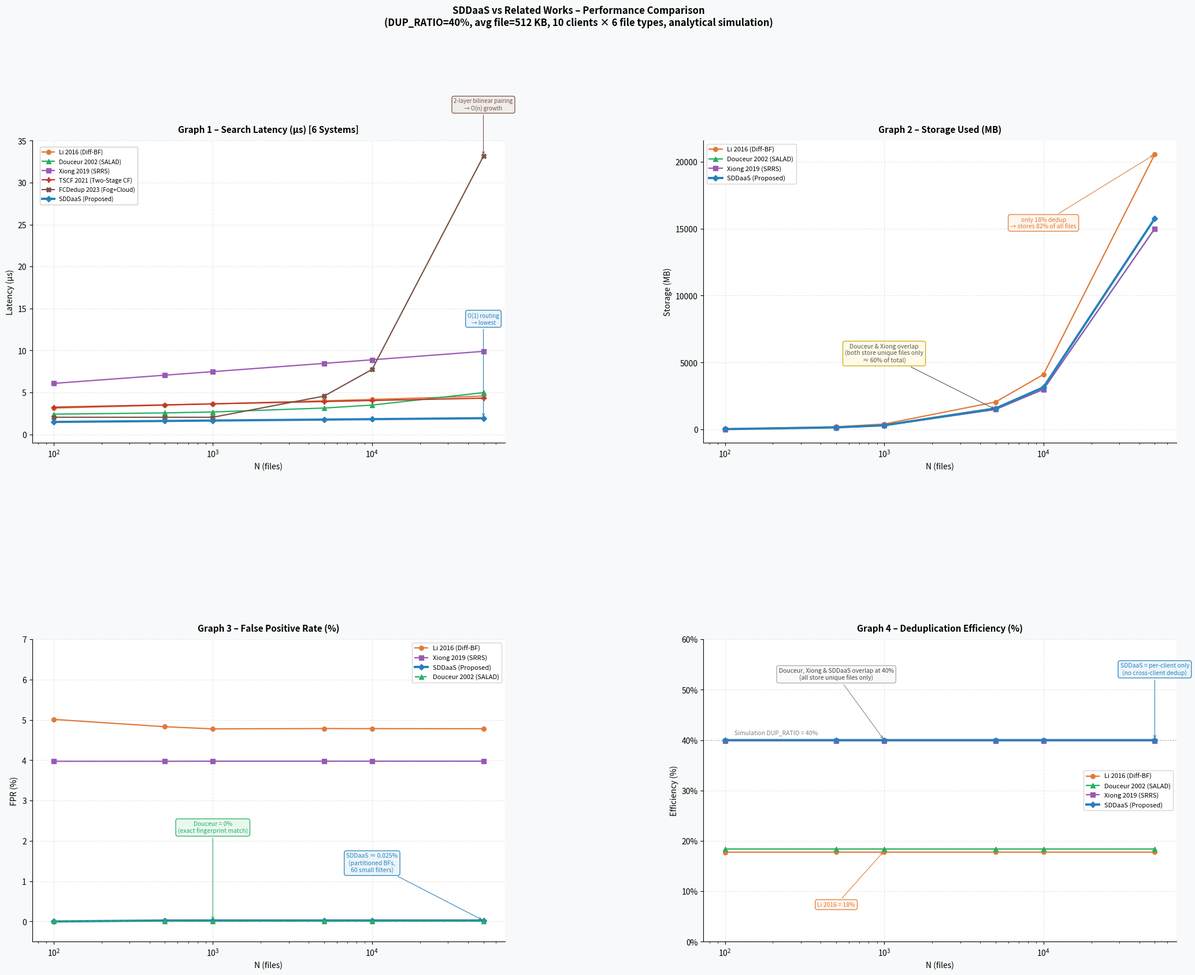

Reproduce this figure in Python.
import math
import matplotlib.pyplot as plt
import matplotlib.gridspec as gridspec
from tabulate import tabulate

# ── Configuration ──────────────────────────────────────────────────────
CLIENT_IDS   = [f"Client{c}" for c in "ABCDEFGHIJ"]
FILE_TYPES   = ["Document", "Image", "Code", "Video", "Archive", "Financial"] 
N_CLIENTS    = len(CLIENT_IDS)    # 10
N_FILETYPES  = len(FILE_TYPES)    # 6
N_PARTITIONS = N_CLIENTS * N_FILETYPES  # 60 partitions = 10 clients × 6 file types

N_SIZES        = [100, 500, 1_000, 5_000, 10_000, 50_000]  # ขนาด n ที่ทดสอบ
DUP_RATIO      = 0.40   # 40% ของไฟล์ซ้ำกัน
AVG_SIZE_KB    = 512    
FPR_TARGET     = 0.01   
CPABE_OVERHEAD = 0.05   # CP-ABE เพิ่ม overhead 5% ต่อไฟล์ (ประมาณจาก CP-ABE literature)
RAT_ORDER      = 3      # B+ tree order ของ RAT ใน Xiong 2019


# ══════════════════════════════════════════════════════════════════════
# HELPER
# ══════════════════════════════════════════════════════════════════════

def _bf_params(n_ins, capacity_factor): # คำนวณ m และ k 
   cap = max(int(n_ins * capacity_factor), 1) 
   m   = math.ceil(-cap * math.log(FPR_TARGET) / (math.log(2) ** 2))
   k   = max(1, math.ceil((m / cap) * math.log(2)))
   return m, k


def _bf_fpr_pct(n_ins, capacity_factor): # คำนวณ FPR เป็นเปอร์เซ็นต์
   cap  = max(int(n_ins * capacity_factor), 1)
   m, k = _bf_params(cap, 1.0)
   fpr  = (1 - math.exp(-k * n_ins / m)) ** k
   return min(fpr * 100, 30.0)


# ══════════════════════════════════════════════════════════════════════
# FALSE POSITIVE RATE
# ══════════════════════════════════════════════════════════════════════

def fpr_li2016(n):# Li 2016: ใช้ 2 BF แยกกัน คือ SC และ CDC chunks 
    # capacity factor = 0.70 = BF ออกแบบมาสำหรับ 70% ของ load จริง เลยทำให้ FPR สูงขึ้นเมื่อ n โต
    ns_frac, nc_frac = 0.87, 0.13 # สัดส่วนของ SC และ CDC chunks ตาม Li 2016 Fig.3
    fpr_sc  = _bf_fpr_pct(int(n * ns_frac), 0.70) # FPR ของ SC 
    fpr_cdc = _bf_fpr_pct(int(n * nc_frac), 0.70) # FPR ของ CDC 
    return ns_frac * fpr_sc + nc_frac * fpr_cdc # เฉลี่ย FPR ตามสัดส่วน

def fpr_douceur(n): # Douceur 2002: ใช้ SALAD DHT แทน BF เลยไม่มี FPR เพราะเป็น exact match
    return 0.0 

def fpr_xiong2019(n): # Xiong 2019: ใช้ DCF แทน BF ปกติ (DCF มี FPR สูงกว่า BF มาตรฐานประมาณ 10%) 
    return _bf_fpr_pct(n, 0.75) * 1.1 # DCF = 75% ของ load เลยFPR สูงขึ้น และเพิ่ม 10% penalty

def fpr_sddaas(n): # SDDaaS: แต่ละ partition มี n/60 items = BF เล็กมาก FPR ต่ำมาก
    n_part = max(n // N_PARTITIONS, 1) # items ต่อ partition (อย่างน้อย 1)
    cap    = max(n_part * 2, 5)  # capacity = 2× items ต่อ partition (safety margin)
    m = math.ceil(-cap * math.log(FPR_TARGET) / (math.log(2) ** 2)) # คำนวณ m 
    k = max(1, math.ceil((m / cap) * math.log(2))) # คำนวณ k 
    fpr = (1 - math.exp(-k * n_part / m)) ** k # คำนวณ FPR 
    return fpr * 100 # แปลงเป็นเปอร์เซ็นต์ (SDDaaS มี FPR ต่ำมากเพราะ partitioned BF มี n_part เล็กมาก)


# ══════════════════════════════════════════════════════════════════════
# STORAGE (MB)
# ══════════════════════════════════════════════════════════════════════

def stor_li2016(n):# Li 2016: dedup efficiency ~18% (จาก Fig.3)
    n_stored = int(n * 0.82) # 82% ของไฟล์ถูกเก็บจริง (bc dedup efficiency ~18%)
    data_mb  = (n_stored * AVG_SIZE_KB) / 1024 # ขนาดไฟล์ที่เก็บใน MB
    index_mb = (n * 0.002 * AVG_SIZE_KB) / 1024 # index overhead 0.2% ของ n × avg file size (from Section 4.2)
    return data_mb + index_mb # รวมขนาดไฟล์และ index overhead

def stor_douceur(n):# Douceur 2002: เก็บเฉพาะ unique files + SALAD metadata 36 bytes ต่อไฟล์ (from Section 4)
    n_unique = int(n * (1 - DUP_RATIO)) # จำนวนไฟล์ที่unique
    data_mb  = (n_unique * AVG_SIZE_KB) / 1024 # ขนาดไฟล์ที่เก็บใน MB (แต่เฉพาะ unique files)
    salad_mb = (n * 36) / (1024 * 1024)  # 36 bytes per entry
    return data_mb + salad_mb # รวมขนาดไฟล์และ SALAD metadata overhead

def stor_xiong2019(n): # Xiong 2019: unique files + re-encryption key 32 bytes + DCF bits + RAT overhead
    # 32 bytes per key: ขนาด XOR re-encryption key
    # RAT: 1 KB per client สำหรับ Role Authorized Tree
    n_unique  = int(n * (1 - DUP_RATIO)) # จำนวนไฟล์ที่unique 
    data_mb   = (n_unique * AVG_SIZE_KB) / 1024 # ขนาดไฟล์ที่เก็บใน MB (เฉพาะ unique files)
    rkey_mb   = (n_unique * 0.032) / 1024          # 32 bytes per re-enc key 
    dcf_bits  = math.ceil(-n * math.log(FPR_TARGET) / (math.log(2) ** 2)) # จำนวน bits ที่ DCF ใช้สูตรของ standard BF theory (แต่Xiongใช้ DCF แทน BF)
    dcf_mb    = dcf_bits / (8 * 1024 * 1024) # แปลง bits เป็น MB
    rat_mb    = (N_CLIENTS * 1.0) / 1024           # 1 KB per client สำหรับ RAT 
    return data_mb + rkey_mb + dcf_mb + rat_mb # รวมขนาดไฟล์จริง, re-encryption keys, DCF bits, และ RAT overhead

def stor_sddaas(n): # SDDaaS: unique files + CP-ABE + CE key + ref pointer(for duplicate) + BF bits
    n_unique  = int(n * (1 - DUP_RATIO)) # จำนวนไฟล์ที่unique
    n_dup     = n - n_unique # จำนวนduplicates files
    data_mb   = (n_unique * AVG_SIZE_KB * (1 + CPABE_OVERHEAD)) / 1024  # CP-ABE overhead 
    key_mb    = (n_unique * 0.256) / 1024    # 256 bytes per CE key 
    ref_mb    = (n_dup * 0.064) / 1024       # 64 bytes per duplicate pointer 
    n_part    = max(n // N_PARTITIONS, 1) # items ต่อ partition (อย่างน้อย 1)
    cap       = max(n_part * 2, 5) # capacity = 2× items ต่อ partition (safety margin)
    m_part    = math.ceil(-cap * math.log(FPR_TARGET) / (math.log(2) ** 2)) # คำนวณ m 
    bf_mb     = (m_part * N_PARTITIONS) / (8 * 1024 * 1024)  # รวม BF bits ทุก partition
    return data_mb + key_mb + ref_mb + bf_mb # รวมallสำหรับทุก partition


# ══════════════════════════════════════════════════════════════════════
# SEARCH LATENCY (µs)– 6 systems
# ══════════════════════════════════════════════════════════════════════

def lat_li2016(n): # เวลารวม = เวลา probe BF + เวลา lookup index + เวลา scan กรณีเจอ false positive
   _, k     = _bf_params(max(int(n * 0.87 * 0.70), 1), 1.0)  # k = จำนวน hash functions ของ BF
   bf_us    = 0.8 + k * 0.12       # BF probe: base 0.8 µs + 0.12 µs ต่อ hash function
   index_us = 0.5 + 0.15 * math.log2(max(n, 2))  # hash table lookup: O(log n) เพราะ index โตตาม n
   fpr      = fpr_li2016(n) / 100
   scan_us  = fpr * math.sqrt(max(n, 1)) * 0.008  # FP scan: ถ้า BF บอก hit แต่จริงๆ miss ต้อง scan O(sqrt(n)) items
   return bf_us + index_us + scan_us


def lat_douceur(n):# SHA-256 hash + 2 routing hops ใน DHT + leaf lookup ไม่มี BF เลยไม่มี FP scan แต่ต้องเสีย latency จาก network routing 2 hops
   sha_us    = 1.5                                 #common benchmark estimate
   leaf_size = max(3 * math.sqrt(max(n, 1)), 10)  # leaf bucket size = 3×sqrt(n) จาก SALAD D=2 routing analysis (Section 3)
   hop_us    = 2 * (0.3 + 0.002 * leaf_size)      # 2 routing hops, แต่ละ hop = 0.3 + 0.002×leaf_size µs
   return sha_us + hop_us + 0.2                   # +0.2 µs สำหรับ leaf table lookup


def lat_xiong2019(n): #RAT B+ tree traversal + DCF probe + FP scan + XOR re-encryption
   rat_d    = max(1, math.ceil(math.log(max(N_CLIENTS, 2), RAT_ORDER)))  # depth ของ RAT = log_3(N_CLIENTS) (Section 4)
   rat_us   = rat_d * RAT_ORDER * 0.15 + 0.3 * math.log2(max(n, 2))     # RAT traversal: 0.15 µs per node + B+ tree O(log n) overhead
   _, k_dcf = _bf_params(max(int(n * 0.75), 1), 1.0)                     # k ของ DCF
   dcf_us   = 0.6 + k_dcf * 0.12          # DCF probe: base 0.6 µs + 0.12 µs per hash (same as BF but use DCF)
   fpr_dcf  = fpr_xiong2019(n) / 100
   scan_us  = fpr_dcf * math.sqrt(max(n, 1)) * 0.006  # FP scan: 0.006 µs per item 
   reenc_us = 0.5 + 0.12 * math.log2(max(n, 2))       # XOR re-encryption overhead: O(log n) ( Section 5)
   return rat_us + dcf_us + scan_us + reenc_us


def lat_tscf2021(n):# Two-Stage Cuckoo Filter: SHA-256 fingerprint + 2-bucket CF lookup + index
   # CF lookup เป็น O(1) เหมือน BF แต่ช้ากว่านิดหน่อยเพราะต้อง check 2 buckets แทน k hash positions
   sha_us   = 1.5                                  # SHA-256 fingerprint ~1.5 µs (Section 3)
   cf_us    = 0.25 + 2 * 0.15                      # CF lookup: base 0.25 µs + 2 bucket checks × 0.15 µs per bucket
   index_us = 0.4 + 0.12 * math.log2(max(n, 2))   # in-memory hash index lookup: O(log n)
   return sha_us + cf_us + index_us


def lat_fcdedup2023(n): # Fog+Cloud: fog-level tag check + network hop + cloud-level bilinear pairing
   # latency สูงที่สุดเพราะต้องทำ bilinear pairing ซึ่งโตแบบ O(n) ตามจำนวน collision ของ short hash
   fog_tag_us   = 0.4 + 0.2                         # fog tag: 0.4 µs exponentiation + 0.2 µs DB lookup (Section V.A-complexity)
   net_hop_us   = 0.8                                # 1 round-trip fog→cloud ~0.8 µs
   nocn         = max(1, n / 1024)                   # avg collision ของ short 10-bit (V.A-complexity)
   pairing_us   = nocn * (0.55 + 0.1)               # bilinear pairing × Nocn: 0.55 µs per pairing + 0.1 µs equality check
   return fog_tag_us + net_hop_us + pairing_us       # O(n) growth เพราะ nocn โตตาม n


def lat_sddaas(n):
   # เร็วที่สุดเพราะ partition ทำให้ BF เล็กมาก + routing เป็น O(1) ไม่มี tree traversal หรือ network hop
   route_us  = 0.20                                  # O(1) routing: 2 dict lookups × 0.10 µs 
   n_part    = max(n // N_PARTITIONS, 1)             # items ต่อ partition (n/60) → BF เล็กมาก k น้อย probe เร็ว
   cap       = max(n_part * 2, 5)
   _, k_part = _bf_params(cap, 1.0)
   bf_us     = 0.3 + k_part * 0.08                  # BF probe บน partition เล็ก: 0.08 µs per hash (เร็วกว่า 2016/2019 เพราะ partition เล็ก)
   fpr_p     = fpr_sddaas(n) / 100
   meta_us   = fpr_p * 0.15 + 0.10                  # metadata exact match: base 0.10 µs + FP penalty (แทบเป็น 0 เพราะ FPR ต่ำมาก)
   scale_us  = 0.05 * math.log2(max(n, 2))          # slight growth จาก metadata dict size (เกือบ flat)
   return route_us + bf_us + meta_us + scale_us


# ══════════════════════════════════════════════════════════════════════
# DEDUPLICATION EFFICIENCY
# ══════════════════════════════════════════════════════════════════════

def dedup_eff_li2016(n):
    base    = 0.18  # 18% มาจาก Fig.3 
    penalty = fpr_li2016(n) / 100 * 0.05  # FP penalty เล็กน้อยเมื่อ n โต
    return max(base - penalty, 0.10) # หัก penalty จาก FPR ที่ทำให้ dedup ผิด แต่ประสิทธิภาพขั้นต่ำ 10%

def dedup_eff_douceur(n):
    raw_reclaim    = 0.46   # raw_reclaim = 46% มาจาก Section 5
    lambda_rep     = 2.5    # lambda_rep = 2.5 มาจาก SALAD fault-tolerance replication factor  sec4.2
    return raw_reclaim / lambda_rep # SALAD ทำ dedup เฉพาะ unique files ไม่มี FP เลยประสิทธิภาพคงที่ที่ 46% ÷ 2.5 = 18.4%

def dedup_eff_xiong2019(n):
    penalty = fpr_xiong2019(n) / 100 * 0.03 # FP penalty เมื่อ n โต เพราะ DCF มี FPR สูงกว่า BF ปกติประมาณ 10% และมีผลต่อ dedup effi
    return max(DUP_RATIO - penalty, 0.30)   # DUP_RATIO = 40% baseline, หัก penalty จาก FP ที่ทำให้ dedup ผิดพลาด

def dedup_eff_sddaas(n): # SDDaaS ทำ dedup เฉพาะภายใน client เดียวกัน ไม่ข้าม client  FP penalty น้อยมากเพราะ partitioned BF มี FPR ต่ำ
    penalty = fpr_sddaas(n) / 100 * 0.01
    return max(DUP_RATIO - penalty, 0.35)


# ══════════════════════════════════════════════════════════════════════
# BUILD ARRAYS
# ══════════════════════════════════════════════════════════════════════

ns = N_SIZES # ขนาด n ที่ทดสอบ

# Latency – 6 systems
t_li = [lat_li2016(n)     for n in ns] 
t_dc = [lat_douceur(n)    for n in ns] 
t_xi = [lat_xiong2019(n)  for n in ns]
t_ts = [lat_tscf2021(n)   for n in ns]
t_fc = [lat_fcdedup2023(n) for n in ns]
t_sd = [lat_sddaas(n)     for n in ns]

# Storage – 4 systems
s_li = [stor_li2016(n)    for n in ns]
s_dc = [stor_douceur(n)   for n in ns]
s_xi = [stor_xiong2019(n) for n in ns]
s_sd = [stor_sddaas(n)    for n in ns]

#False Positive Rate (FPR) – 4 systems
f_li = [fpr_li2016(n)    for n in ns]
f_dc = [fpr_douceur(n)   for n in ns]
f_xi = [fpr_xiong2019(n) for n in ns]
f_sd = [fpr_sddaas(n)    for n in ns]

#Deduplication Efficiency – 4 systems
d_li = [dedup_eff_li2016(n)    * 100 for n in ns]
d_dc = [dedup_eff_douceur(n)   * 100 for n in ns]
d_xi = [dedup_eff_xiong2019(n) * 100 for n in ns]
d_sd = [dedup_eff_sddaas(n)    * 100 for n in ns]


# ══════════════════════════════════════════════════════════════════════
# PRINT TABLES
# ══════════════════════════════════════════════════════════════════════

HDR4 = ["N (files)", "Li 2016", "Douceur 2002", "Xiong 2019", "SDDaaS (Proposed)"]
HDR6 = ["N (files)", "Li 2016", "Douceur 2002", "Xiong 2019", "TSCF 2021", "FCDedup 2023", "SDDaaS (Proposed)"]

print("\n" + "=" * 90)
print("TABLE I – Search Latency (µs)  [6 systems, lower = better]")
print("=" * 90)
print(tabulate(
    [[f"{n:,}",
      f"{t_li[i]:.3f}", f"{t_dc[i]:.3f}", f"{t_xi[i]:.3f}",
      f"{t_ts[i]:.3f}", f"{t_fc[i]:.3f}", f"{t_sd[i]:.3f}"]
     for i, n in enumerate(ns)],
    headers=HDR6, tablefmt="grid", colalign=("right","right","right","right","right","right","right")))
print("\n" + "=" * 72)
print("TABLE II – Storage Used (MB)  [4 systems, lower = better]")
print("=" * 72)
print(tabulate(
    [[f"{n:,}", f"{s_li[i]:.1f}", f"{s_dc[i]:.1f}",
      f"{s_xi[i]:.1f}", f"{s_sd[i]:.1f}"]
     for i, n in enumerate(ns)],
    headers=HDR4, tablefmt="grid", colalign=("right","right","right","right","right")))

print("\n" + "=" * 72)
print("TABLE III – False Positive Rate (%)  [4 systems, lower = better]")
print("=" * 72)
print(tabulate(
    [[f"{n:,}", f"{f_li[i]:.4f}", f"{f_dc[i]:.4f}",
      f"{f_xi[i]:.4f}", f"{f_sd[i]:.6f}"]
     for i, n in enumerate(ns)],
    headers=HDR4, tablefmt="grid", colalign=("right","right","right","right","right")))

print("\n" + "=" * 72)
print("TABLE IV – Deduplication Efficiency (%)  [4 systems, higher = better]")
print("=" * 72)
print(tabulate(
    [[f"{n:,}", f"{d_li[i]:.2f}%", f"{d_dc[i]:.2f}%",
      f"{d_xi[i]:.2f}%", f"{d_sd[i]:.2f}%"]
     for i, n in enumerate(ns)],
    headers=HDR4, tablefmt="grid", colalign=("right","right","right","right","right")))


# ══════════════════════════════════════════════════════════════════════
# PLOT  (2×2 grid)
# ══════════════════════════════════════════════════════════════════════

C = {
   'li': '#E07B39',   # orange
   'dc': '#27AE60',   # green
   'xi': '#9B59B6',   # purple
   'ts': '#C0392B',   # red      
   'fc': '#795548',   # brown     
   'sd': '#2980B9',   # blue
}
M  = {'li': 'o', 'dc': '^', 'xi': 's', 'ts': 'P', 'fc': 'X', 'sd': 'D'}
LW = {'li': 1.6, 'dc': 1.6, 'xi': 1.6, 'ts': 1.6, 'fc': 1.6, 'sd': 2.8}
LABELS = {
   'li': 'Li 2016 (Diff-BF)',
   'dc': 'Douceur 2002 (SALAD)',
   'xi': 'Xiong 2019 (SRRS)',
   'ts': 'TSCF 2021 (Two-Stage CF)',
   'fc': 'FCDedup 2023 (Fog+Cloud)',
   'sd': 'SDDaaS (Proposed)',
}


BBOX_SD  = dict(boxstyle='round,pad=0.35', fc='#EBF5FB', ec=C['sd'],  alpha=0.92)
BBOX_LI  = dict(boxstyle='round,pad=0.35', fc='#FEF5EC', ec=C['li'],  alpha=0.92)
BBOX_DC  = dict(boxstyle='round,pad=0.35', fc='#E8F8EE', ec=C['dc'],  alpha=0.92)
BBOX_FC  = dict(boxstyle='round,pad=0.35', fc='#EFEBE9', ec=C['fc'],  alpha=0.92)
BBOX_NEU = dict(boxstyle='round,pad=0.35', fc='#F9F9F9', ec='#AAAAAA',alpha=0.92)
BBOX_YEL = dict(boxstyle='round,pad=0.35', fc='#FFFBE6', ec='#CCAA00',alpha=0.92)


ARROW = dict(arrowstyle='->', lw=0.8)


def style_ax(ax, title, ylabel=""):
   ax.set_facecolor('#FFFFFF')
   ax.set_title(title, fontsize=11, fontweight='bold', pad=10)
   ax.set_xlabel('N (files)', fontsize=10)
   ax.set_ylabel(ylabel, fontsize=10)
   ax.grid(True, alpha=0.28, linestyle='--')
   ax.spines['top'].set_visible(False)
   ax.spines['right'].set_visible(False)




fig = plt.figure(figsize=(22, 18))
fig.patch.set_facecolor('#F8F9FA')
gs = gridspec.GridSpec(2, 2, figure=fig,
                      wspace=0.42, hspace=0.65,
                      left=0.07, right=0.97,
                      top=0.84, bottom=0.07)


ax1 = fig.add_subplot(gs[0, 0])
ax2 = fig.add_subplot(gs[0, 1])
ax3 = fig.add_subplot(gs[1, 0])
ax4 = fig.add_subplot(gs[1, 1])


# ── Graph 1: Search Latency ──────────────────────────────────────────
for key, vals in [('li', t_li), ('dc', t_dc), ('xi', t_xi),
                 ('ts', t_ts), ('fc', t_fc), ('sd', t_sd)]:
   ax1.plot(ns, vals, marker=M[key], color=C[key],
            linewidth=LW[key], markersize=5.5, label=LABELS[key])


ax1.set_xscale('log')
ax1.set_ylim(-1, 35)
style_ax(ax1, 'Graph 1 – Search Latency (µs) [6 Systems]',
        ylabel='Latency (µs)')


ax1.legend(fontsize=7.5, loc='upper left', framealpha=0.95,
          bbox_to_anchor=(0.01, 0.99))


# SDDaaS 
ax1.annotate('O(1) routing\n→ lowest',
            xy=(ns[-1], t_sd[-1]),
            xytext=(ns[-1], 13.0),
            fontsize=7, color=C['sd'],
            arrowprops=dict(**ARROW, color=C['sd']),
            bbox=BBOX_SD, ha='center', va='bottom')


# FCDedup 
ax1.annotate('2-layer bilinear pairing\n→ O(n) growth',
            xy=(ns[-1], t_fc[-1]),
            xytext=(ns[-1], 38.5),
            fontsize=7, color=C['fc'],
            arrowprops=dict(**ARROW, color=C['fc']),
            bbox=BBOX_FC, ha='center', va='bottom')

# ── Graph 2: Storage Used ────────────────────────────────────────────
for key, vals in [('li', s_li), ('dc', s_dc), ('xi', s_xi), ('sd', s_sd)]:
   ax2.plot(ns, vals, marker=M[key], color=C[key],
            linewidth=LW[key], markersize=5.5, label=LABELS[key])


ax2.set_xscale('log')
style_ax(ax2, 'Graph 2 – Storage Used (MB)', ylabel='Storage (MB)')
ax2.legend(fontsize=8, loc='upper left')


ax2.annotate('Douceur & Xiong overlap\n(both store unique files only\n≈ 60% of total)',
            xy=(ns[3], s_dc[3]),
            xytext=(ns[2], s_dc[3] + 3500),
            fontsize=7.5, color='#555555',
            arrowprops=dict(**ARROW, color='#555555'),
            bbox=BBOX_YEL, ha='center')


ax2.annotate('only 18% dedup\n→ stores 82% of all files',
            xy=(ns[-1], s_li[-1]),
            xytext=(ns[-2], s_li[-1] - 5500),
            fontsize=7.5, color=C['li'],
            arrowprops=dict(**ARROW, color=C['li']),
            bbox=BBOX_LI, ha='center')


# ── Graph 3: False Positive Rate ─────────────────────────────────────
for key, vals in [('li', f_li), ('xi', f_xi), ('sd', f_sd)]:
   ax3.plot(ns, vals, marker=M[key], color=C[key],
            linewidth=LW[key], markersize=5.5, label=LABELS[key])
ax3.plot(ns, f_dc, marker=M['dc'], color=C['dc'],
        linewidth=LW['dc'], markersize=5.5,
        linestyle='--', label=LABELS['dc'])


ax3.set_xscale('log')
ax3.set_ylim(bottom=-0.5, top=7.0)
style_ax(ax3, 'Graph 3 – False Positive Rate (%)', ylabel='FPR (%)')
ax3.legend(fontsize=8, loc='upper right')


ax3.annotate('Douceur = 0%\n(exact fingerprint match)',
            xy=(ns[2], 0.0),
            xytext=(ns[2], 2.2),
            fontsize=7.5, color=C['dc'],
            arrowprops=dict(**ARROW, color=C['dc']),
            bbox=BBOX_DC, ha='center')


ax3.annotate('SDDaaS ≈ 0.025%\n(partitioned BFs,\n60 small filters)',
            xy=(ns[-1], f_sd[-1]),
            xytext=(ns[-2], f_sd[-1] + 1.2),
            fontsize=7.5, color=C['sd'],
            arrowprops=dict(**ARROW, color=C['sd']),
            bbox=BBOX_SD, ha='center')


# ── Graph 4: Deduplication Efficiency ───────────────────────────────
for key, vals in [('li', d_li), ('dc', d_dc), ('xi', d_xi), ('sd', d_sd)]:
   ax4.plot(ns, vals, marker=M[key], color=C[key],
            linewidth=LW[key], markersize=5.5, label=LABELS[key])


ax4.set_xscale('log')
ax4.set_ylim(0, 60)
ax4.yaxis.set_major_formatter(plt.FuncFormatter(lambda x, _: f'{x:.0f}%'))
style_ax(ax4, 'Graph 4 – Deduplication Efficiency (%)',
        ylabel='Efficiency (%)')
ax4.legend(fontsize=8, loc='center right')


ax4.axhline(y=DUP_RATIO * 100, color='gray',
           linestyle=':', linewidth=1.2, alpha=0.5)
ax4.text(ns[0] * 1.15, DUP_RATIO * 100 + 1.2,
        f'Simulation DUP_RATIO = {DUP_RATIO*100:.0f}%',
        fontsize=7.5, color='gray')


ax4.annotate('Douceur, Xiong & SDDaaS overlap at 40%\n'
            '(all store unique files only)',
            xy=(ns[2], 40.0),
            xytext=(ns[1], 52.0),
            fontsize=7.5, color='#444444',
            arrowprops=dict(**ARROW, color='#888888'),
            bbox=BBOX_NEU, ha='center')


ax4.annotate('Li 2016 = 18%',
            xy=(ns[2], 18.0),
            xytext=(ns[1], 7.0),
            fontsize=7.5, color=C['li'],
            arrowprops=dict(**ARROW, color=C['li']),
            bbox=BBOX_LI, ha='center')


ax4.annotate('SDDaaS = per-client only\n(no cross-client dedup)',
            xy=(ns[-1], d_sd[-1]),
            xytext=(ns[-1], 53.0),
            fontsize=7.5, color=C['sd'],
            arrowprops=dict(**ARROW, color=C['sd']),
            bbox=BBOX_SD, ha='center')

# ── Super title ──────────────────────────────────────────────────────
fig.suptitle(
   'SDDaaS vs Related Works – Performance Comparison\n'
   '(DUP_RATIO=40%, avg file=512 KB, 10 clients × 6 file types, analytical simulation)',
   fontsize=12, fontweight='bold', y=0.97)


out_path = 'sddaas_comparison_full.png'
plt.savefig(out_path, dpi=150, bbox_inches='tight', facecolor=fig.get_facecolor())
plt.show()
print(f"\nGraph saved → {out_path}")
plt.close()
